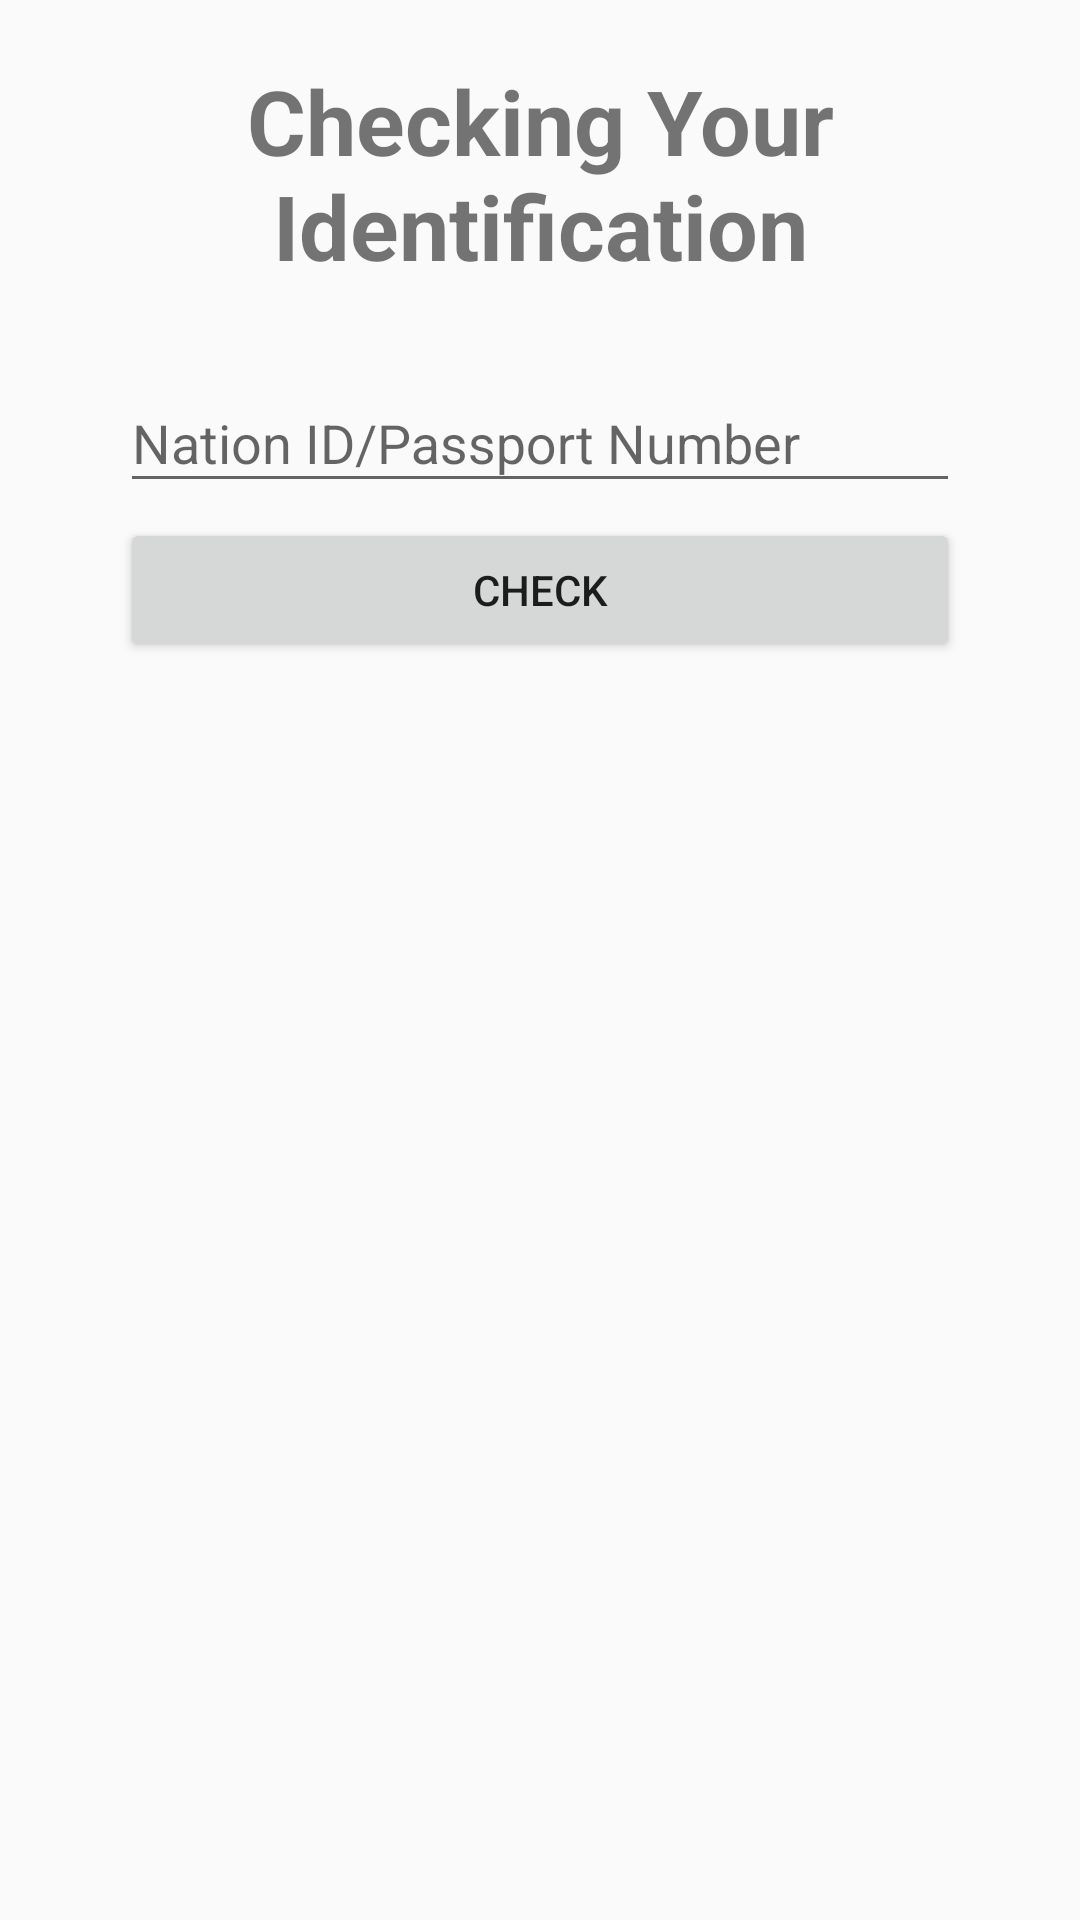

Reconstruct the res/layout file that produces this screen, plus the resources it refers to.
<!-- AndroidManifest.xml: application theme AppTheme -->
<!-- res/layout/fragment_check.xml -->
<RelativeLayout xmlns:android="http://schemas.android.com/apk/res/android"
    xmlns:tools="http://schemas.android.com/tools"
    android:layout_width="match_parent"
    android:layout_height="match_parent"
    tools:context=".MainActivity">

    <ScrollView
        android:layout_width="match_parent"
        android:layout_height="match_parent"
        android:layout_alignParentBottom="true"
        android:layout_alignParentLeft="true"
        android:layout_alignParentStart="true">

        <LinearLayout
            android:layout_width="match_parent"
            android:layout_height="wrap_content"
            android:layout_marginBottom="50dp"
            android:layout_marginLeft="40dp"
            android:layout_marginRight="40dp"
            android:layout_marginTop="20dp"
            android:orientation="vertical">


            <TextView
                android:layout_width="match_parent"
                android:layout_height="wrap_content"
                android:layout_marginBottom="20dp"
                android:gravity="center"
                android:text="@string/checkFragmentTitle"
                android:textSize="30dp"
                android:textStyle="bold" />

            <android.support.design.widget.TextInputLayout
                android:layout_width="match_parent"
                android:layout_height="wrap_content">

                <EditText
                    android:id="@+id/nationId"
                    android:layout_width="match_parent"
                    android:layout_height="wrap_content"
                    android:layout_alignParentLeft="true"
                    android:layout_alignParentStart="true"
                    android:layout_marginBottom="5dip"
                    android:layout_marginTop="5dip"
                    android:hint="@string/nid"
                    android:singleLine="true" />
            </android.support.design.widget.TextInputLayout>

            <Button
                android:id="@+id/btnCheck"
                android:layout_width="match_parent"
                android:layout_height="wrap_content"
                android:layout_alignParentLeft="true"
                android:layout_alignParentStart="true"
                android:layout_below="@+id/nationId"
                android:text="@string/btn_check" />

        </LinearLayout>
    </ScrollView>


</RelativeLayout>
<!-- resources referenced by this layout -->
<resources>
  <string name="btn_check">Check</string>
  <string name="checkFragmentTitle">Checking Your Identification</string>
  <string name="nid">Nation ID/Passport Number</string>
  <style name="AppTheme" parent="Theme.AppCompat.Light.NoActionBar">
          
          <item name="colorPrimary">@color/mainColor</item>
          <item name="colorPrimaryDark">@color/mainColor</item>
          <item name="colorAccent">@color/colorAccent</item>
      </style>
  <color name="mainColor">#008080</color>
  <color name="colorAccent">#284756</color>
</resources>
